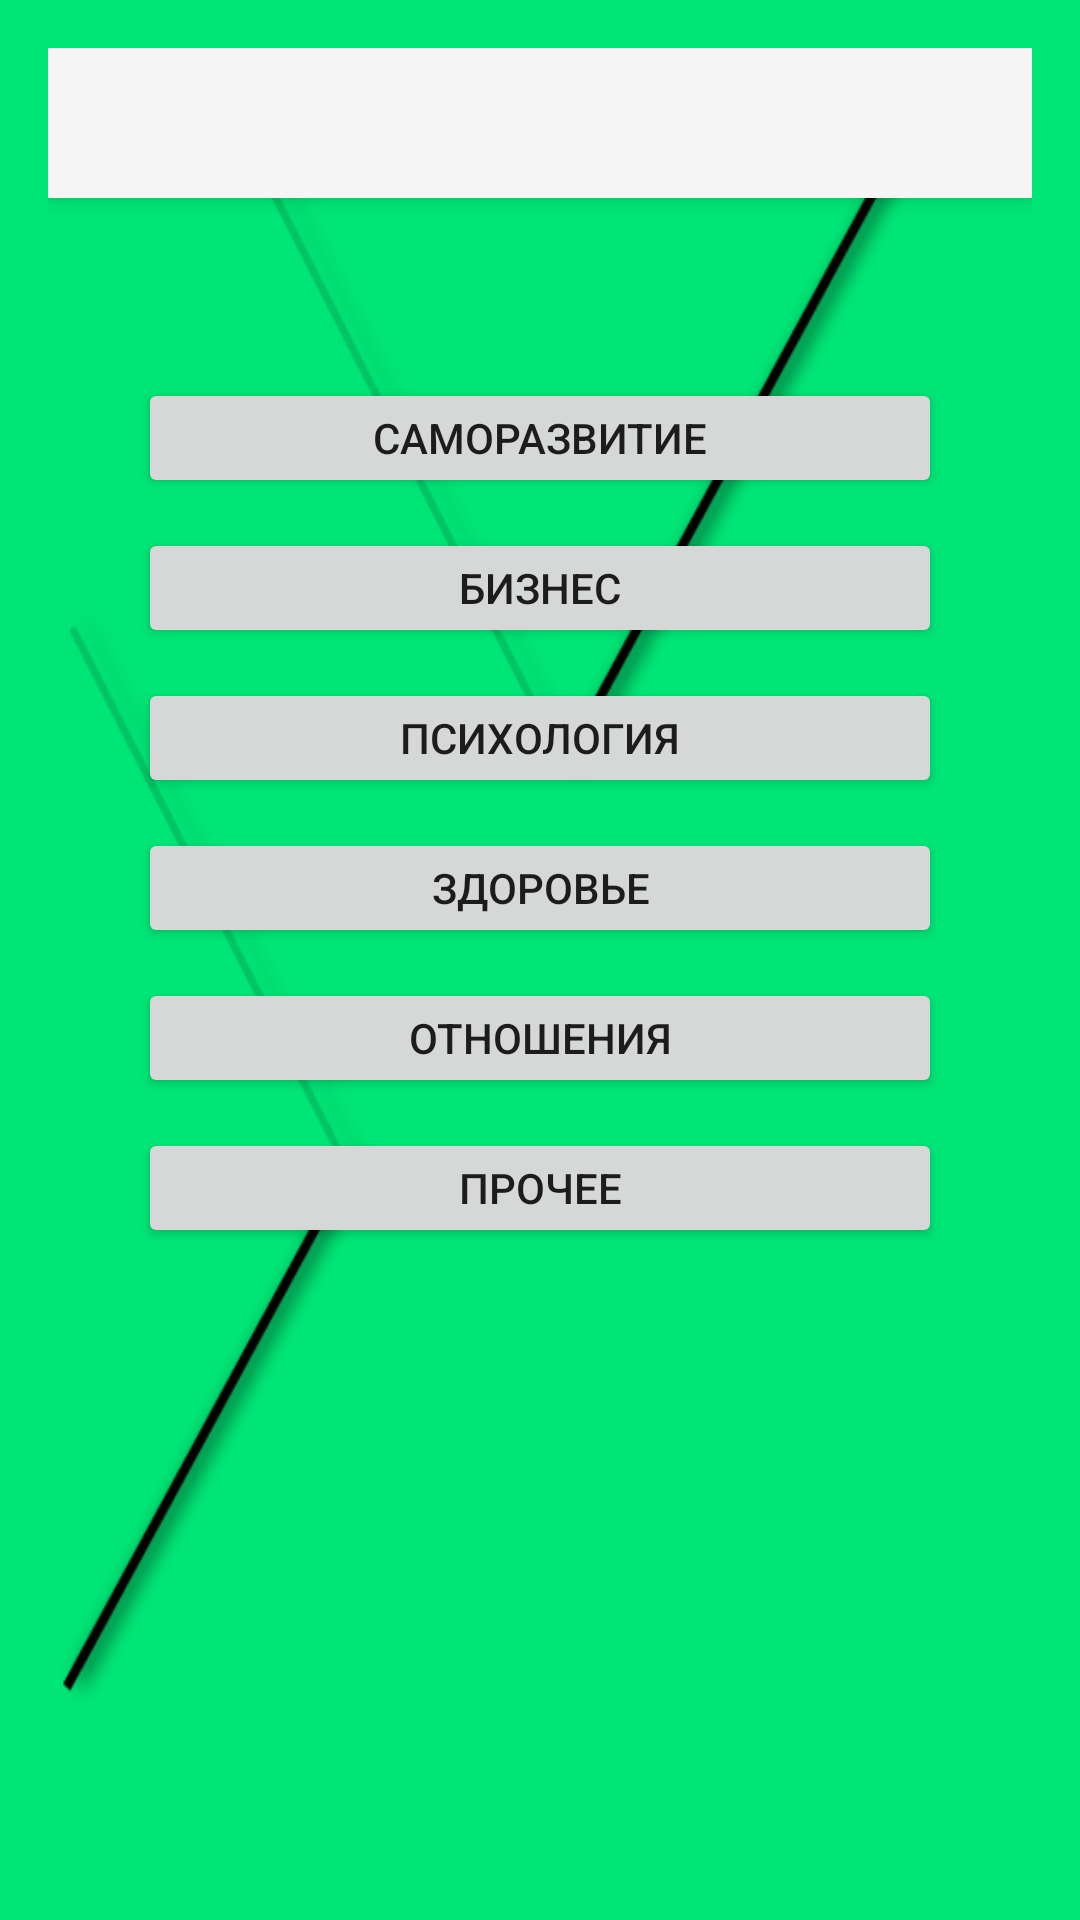

Layout XML and referenced resources for this Android screen:
<!-- AndroidManifest.xml: application theme AppTheme -->
<!-- res/layout/activity_new_journal11.xml -->
<?xml version="1.0" encoding="utf-8"?>
<RelativeLayout xmlns:android="http://schemas.android.com/apk/res/android"
    xmlns:tools="http://schemas.android.com/tools"
    xmlns:ads="http://schemas.android.com/apk/res-auto"
    android:layout_width="match_parent"
    android:layout_height="match_parent"
    android:paddingBottom="@dimen/activity_vertical_margin"
    android:paddingLeft="@dimen/activity_horizontal_margin"
    android:paddingRight="@dimen/activity_horizontal_margin"
    android:paddingTop="@dimen/activity_vertical_margin"
    tools:context=".MainActivity"
    android:id="@+id/rl"
    android:background="@color/greena400">
    <RelativeLayout
        android:layout_width="match_parent"
        android:layout_height="match_parent"
        android:background="@drawable/oblmain"
        android:layout_alignParentTop="true"
        android:layout_alignParentRight="true"
        android:layout_alignParentEnd="true">

        <android.support.v7.widget.Toolbar
            android:id="@+id/toolbar"
            android:layout_width="match_parent"
            android:layout_height="50dp"
            android:background="@color/lightgrey100"
            android:elevation="4dp"
            android:minHeight="?attr/actionBarSize"
            android:transitionName="actionBar" />
        <ScrollView
            android:layout_width="match_parent"
            android:layout_height="wrap_content"
            android:layout_below="@+id/toolbar"
            android:layout_marginTop="10dp">
            <FrameLayout
                android:layout_width="match_parent"
                android:layout_height="wrap_content">

        <LinearLayout
            android:orientation="vertical"
            android:layout_width="match_parent"
            android:layout_height="match_parent"
            android:paddingBottom="@dimen/activity_vertical_margin_ll"
            android:paddingLeft="@dimen/activity_horizontal_margin_ll"
            android:paddingRight="@dimen/activity_horizontal_margin_ll"
            android:paddingTop="@dimen/activity_vertical_margin_ll"
            android:layout_marginTop="10dp">

            <Button
                android:layout_width="match_parent"
                android:layout_height="40dp"
                android:text="@string/samorazvitie"
                android:id="@+id/samorazvitie"
                android:layout_marginTop="@dimen/activity_button_margin_top" />

            <Button
                android:layout_width="match_parent"
                android:layout_height="40dp"
                android:layout_marginTop="@dimen/activity_button_margin_top"
                android:text="@string/biznes"
                android:id="@+id/biznes" />

            <Button
                android:layout_width="match_parent"
                android:layout_height="40dp"
                android:layout_marginTop="@dimen/activity_button_margin_top"
                android:text="@string/psihologia"
                android:id="@+id/psihologia" />

            <Button
                android:layout_width="match_parent"
                android:layout_height="40dp"
                android:layout_marginTop="@dimen/activity_button_margin_top"
                android:text="@string/zdorovie"
                android:id="@+id/zdorovie" />

            <Button
                android:layout_width="match_parent"
                android:layout_height="40dp"
                android:layout_marginTop="@dimen/activity_button_margin_top"
                android:text="@string/otnoshenia"
                android:id="@+id/otnoshenia" />

            <Button
                android:layout_width="match_parent"
                android:layout_height="40dp"
                android:layout_marginTop="@dimen/activity_button_margin_top"
                android:text="@string/prochee"
                android:id="@+id/prochee" />

        </LinearLayout>
            </FrameLayout>
</ScrollView>
    </RelativeLayout>

</RelativeLayout>
<!-- resources referenced by this layout -->
<resources>
  <color name="greena400">#00E676</color>
  <color name="lightgrey100">#F5F5F5</color>
  <dimen name="activity_button_margin_top">10dp</dimen>
  <dimen name="activity_horizontal_margin">16dp</dimen>
  <dimen name="activity_horizontal_margin_ll">30dp</dimen>
  <dimen name="activity_vertical_margin">16dp</dimen>
  <dimen name="activity_vertical_margin_ll">30dp</dimen>
  <!-- drawable oblmain: png bitmap (drawable, 30274 bytes) -->
  <string name="biznes">Бизнес</string>
  <string name="otnoshenia">Отношения</string>
  <string name="prochee">Прочее</string>
  <string name="psihologia">Психология</string>
  <string name="samorazvitie">Саморазвитие</string>
  <string name="zdorovie">Здоровье</string>
  <style name="AppTheme" parent="Theme.AppCompat.Light.NoActionBar">
          
          <item name="colorPrimary">@color/bluegrey400</item>
          <item name="colorPrimaryDark">@color/lightgrey300</item>
  
          
          <item name="colorAccent">@color/colorAccent</item>
          <item name="actionBarStyle">@style/MyActionBar</item>
      </style>
  <color name="bluegrey400">#78909C</color>
  <color name="lightgrey300">#E0E0E0</color>
  <color name="colorAccent">#FF4081</color>
  <style name="MyActionBar" parent="@style/Widget.AppCompat.ActionBar.Solid">
          <item name="titleTextStyle">@style/MyTitleTextStyle</item>
      </style>
  <style name="MyTitleTextStyle" parent="@style/TextAppearance.AppCompat.Widget.ActionBar.Title">
          <item name="android:textColor">@android:color/black</item>
      </style>
</resources>
